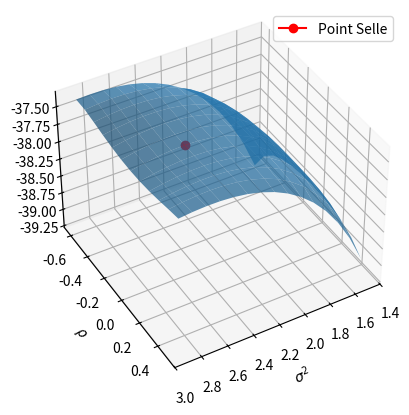

This figure's Python source:
# -*- coding: utf-8 -*-
"""Point Selle.ipynb

Automatically generated by Colaboratory.

Original file is located at
    https://colab.research.google.com/<link-removed>
"""

import numpy as np
import math
import matplotlib.pyplot as plt
from matplotlib import cm
from mpl_toolkits.mplot3d import axes3d

# fonction de la log-vraisemblance complete de la vecteur gausienne avec les données manquantes
def fonction_log_vraisemblance(sigma, rho):
  donnee_complete = np.array([[1, 1, -1, -1], [1, -1, 1, -1]])

  matrice_covariance = [[sigma, rho*sigma], [sigma*rho, sigma]]
  matrice_covariance_inverse = np.linalg.inv(matrice_covariance)

  f = -12*math.log(2*math.pi) - 2*math.log(abs(np.linalg.det(matrice_covariance)))

  for indice in range(donnee_complete.shape[1]):
    f -= 0.5 * np.dot(np.matmul(matrice_covariance_inverse, donnee_complete[:, indice]), donnee_complete[:, indice])

  f -=  4*math.log(sigma) + (16/sigma)

  return(f)

# calculation des paramètres à chaque étape
rho_ = np.zeros(1001)
sigma = np.zeros(1001)
sigma[0] = 1.5

num_iteration = 0
while num_iteration < 1000:
  num_iteration += 1
  sigma[num_iteration] = (5 + sigma[num_iteration - 1])/3
  rho = 0

rho_support = np.arange(start=-0.6, stop=0.6, step=0.1)
sigma_support= np.arange(start=1.5, stop=3, step=0.1)

z = np.zeros((len(rho_support), len(sigma_support)))

for i in range(len(rho_support)):
  for j in range(len(sigma_support)):
      z[i,j]= fonction_log_vraisemblance(sigma_support[j], rho_support[i])

x,y = np.meshgrid(sigma_support, rho_support)

#contours = plt.contour(x, y, z, 25)
#plt.clabel(contours, inline=True, fontsize=10)

#plt.plot(sigma, rho_,'g^', label='Progression de l\'algorithm E-M')

fig, ax = plt.subplots(subplot_kw={"projection": "3d"})
ax.plot_surface(x, y, z, alpha=0.7)
ax.plot(2.5, 0, fonction_log_vraisemblance(sigma=2.5, rho=0), marker='o', color='r', label='Point Selle')

ax.view_init(azim=60, elev = 40)

plt.xlabel(r'$\sigma^{2}$')
plt.ylabel(r'$\rho$')
plt.legend()
plt.show()